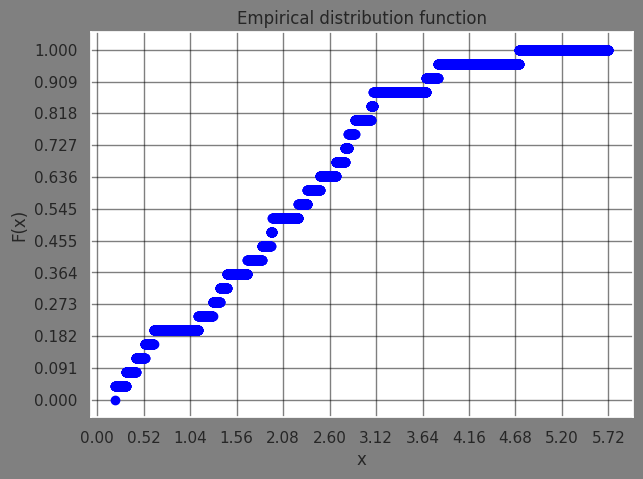
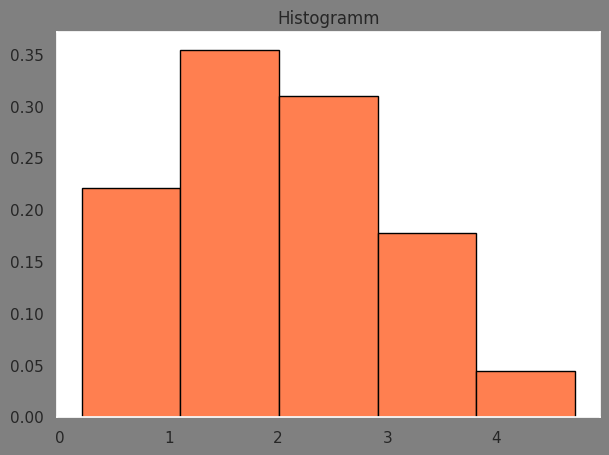
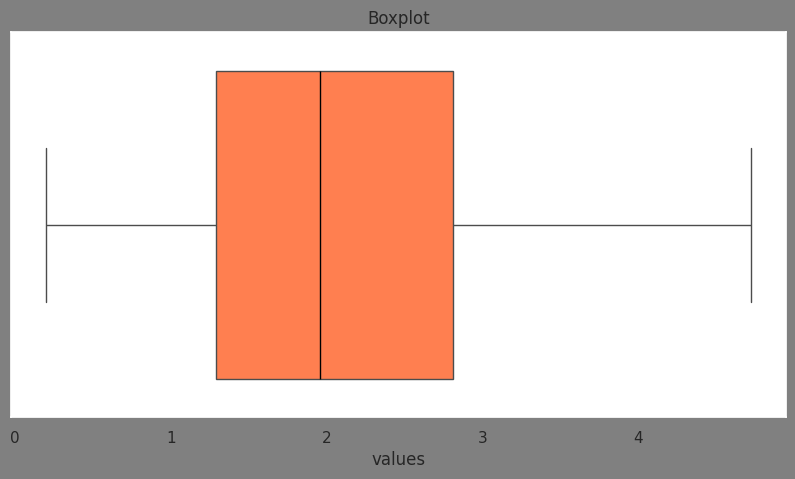
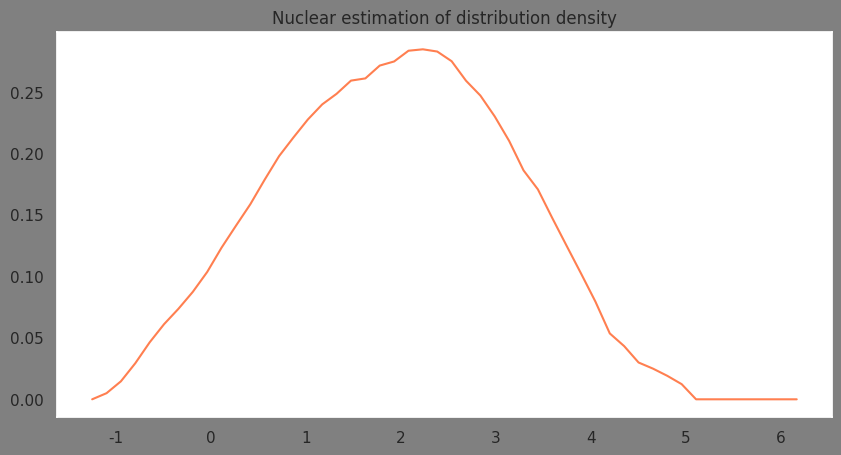
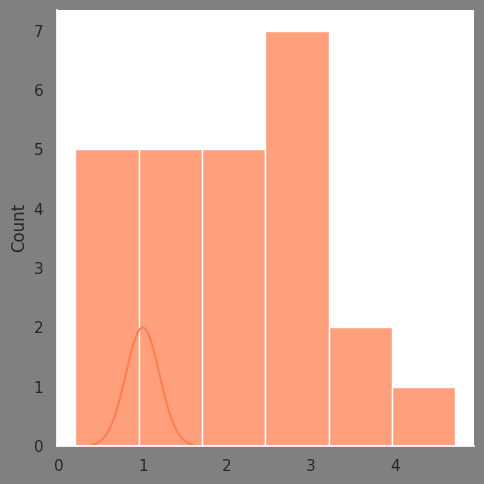
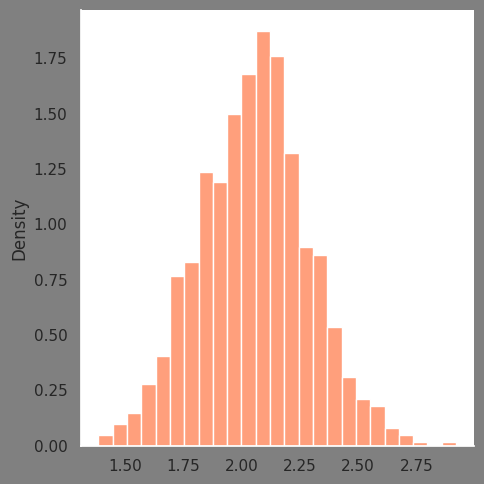
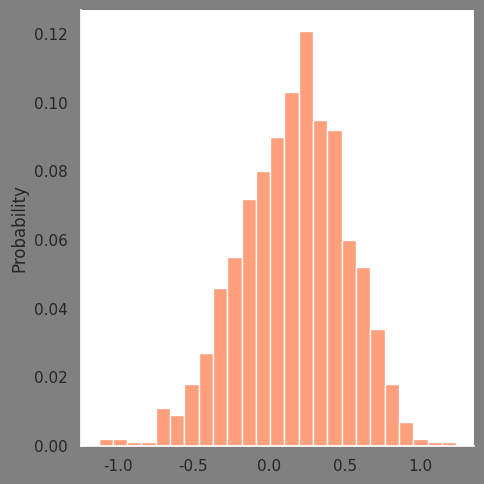

Python code for these plots, in order:
import matplotlib.pyplot as plt
import numpy as np
import scipy.stats as sps
import random
import statistics
import math
import seaborn as sns


n = 25


x = np.array([0.63, 1.94, 0.2, 0.43, 2.81, 4.72, 1.13, 
 1.96, 2.88, 3.68, 2.49, 3.09, 2.67, 1.45,
   0.32, 2.25, 1.37, 3.81, 1.68, 
 3.06, 0.53, 2.77, 2.35, 1.84, 1.29])
x = np.sort(x)
print(x)


#moda
print("moda", statistics.mode(x.round(1)), sep = " : ")


#median
print("median",statistics.median(x), sep = " : ")

#scope
print("scope", x[n-1] - x[0], sep = " : ")

#assymmetry coeffiecient

print("assym coeff", sps.skew(x, axis=0, bias=False), sep = " : ")


#-----B)-----
sns.set_theme(rc={'axes.facecolor':'white', 'figure.facecolor':'grey'})
x_line = np.linspace(x[0], x[n-1]+1, 10000)
y = np.array([np.sum(x<i) for i in x_line])/len(x)
fig, ax = plt.subplots(figsize=(7, 5))
ax.scatter(x_line, y, color = 'blue')
ax.set_title('Empirical distribution function')
ax.set_ylabel('F(x)')
ax.set_xlabel('x')
ax.set_xticks(np.linspace(0, x_line.max(), 12))
ax.set_yticks(np.linspace(0, y.max(), 12))
ax.grid(which='major', alpha = 0.5, color = 'black') 
plt.show()



k = 1 + math.log2(n)
fig, ax = plt.subplots(figsize=(7, 5))
plt.hist(x, bins = int(k), density=True, histtype='bar', edgecolor='black', color = 'coral') #'bar', 'barstacked', 'step', 'stepfilled'
ax.set_title('Histogramm')
plt.show()


fig, ax = plt.subplots(figsize = (10,5))
bp = sns.boxplot(x, orient='h', boxprops={"facecolor":"coral"},
    medianprops={"color": "black"},)
ax.set_title('Boxplot')
bp.set_xlabel('values')
plt.show()



#x_mean:
x_mean = x.mean()
print("x mean :", x_mean)



#-----C)-----

s = np.sqrt(1/(n-1)*np.sum((x-x_mean)**2))
print(s)

h = 2.344*s/(n**0.2)
print(h)

def q_func(x, h, x0):
    return 3/4*(1-((x-x0)/h)**2)

#interval limits:
a = x[0] - h
print(a)

b = x[n-1] + h
print(b)

values = np.linspace(a,b)
print(values)

y = np.zeros_like(values)

for i in range(len(x)-1):
    a1 = x[i] - h
    b1 = x[i] + h 
    ind_a = np.where(values >= a1)[0][0]
    ind_b = np.where(values <= b1)[0][-1]
    y[ind_a:ind_b] += q_func(values[ind_a : ind_b], h, x[i])


fig, ax = plt.subplots(figsize = (10,5))
ax.set_title('Nuclear estimation of distribution density')
plt.plot(values,y/(n*h), color = 'coral')
plt.show()



fig, ax = plt.subplots(figsize = (10,5))
ax.set_title('Nuclear estimation of distribution density')
sns.displot(x, color='coral')
plt.show()

#---- D)
sps.moment(x,1)


mu = 1
D = 0.04
sigma = math.sqrt(D)
x_th = np.linspace(mu - 3*sigma, mu + 3*sigma, 100)
plt.plot(x_th, sps.norm.pdf(x_th, mu, sigma), color = 'coral')
plt.show()

#Bootstrap estimation of the density of the arithmetic mean distribution

boot_means = []
for _ in range(1000):
    bootsample = np.random.choice(x, size=n, replace=True)
    boot_means.append(bootsample.mean())

sns.displot(boot_means, bins = n, color = 'coral', stat = 'density')
plt.show()

#e) bootstrap estimation of distribution density coefficient of asymmetry

boot_asym = []
for _ in range(1000):
    bootsample = np.random.choice(x, size=n, replace=True)
    boot_asym.append(sps.skew(bootsample))

be = sns.displot(boot_asym, bins = n, color = 'coral', stat="probability")
plt.show()